9-way image classification set "dataset_scientific_split" from GitHub (singuyen0312e9/MangoLeaf); label vocabulary: anthracnose, bacterial canker, bacterial spot, cutting weevil, die back, gall midge, healthy, powdery mildew, sooty mould.

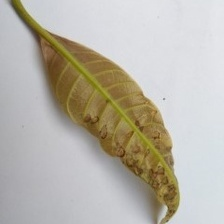
Label: anthracnose

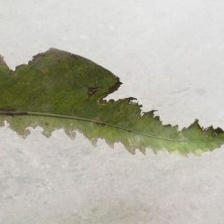
Label: bacterial canker

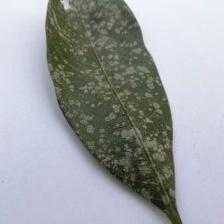
Label: powdery mildew

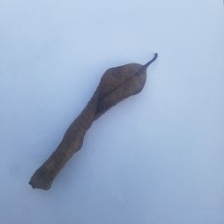
Label: die back

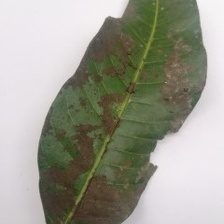
Label: sooty mould

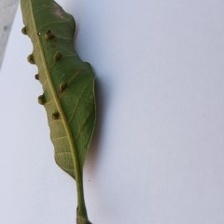
Label: gall midge
